The GitHub repository albertoranz/Final-Project-DA contains a labelled image folder "Images class" with 5 categories: animals, exterior urban, human, interior domestic, natural soundscapes and water. Examples follow, each with its label.

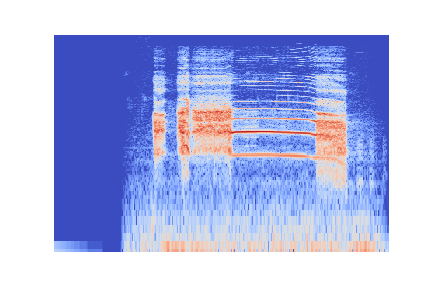
Label: animals

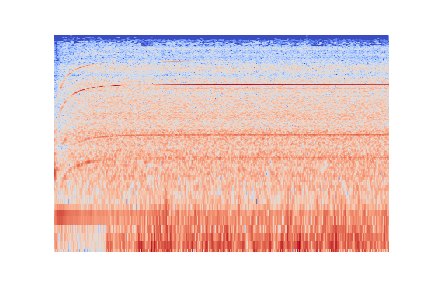
Label: interior domestic

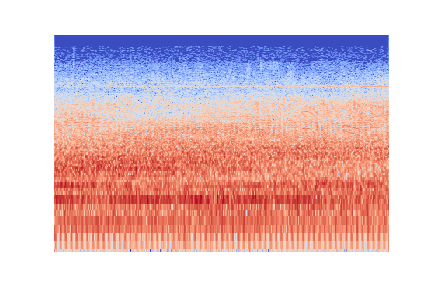
Label: exterior urban

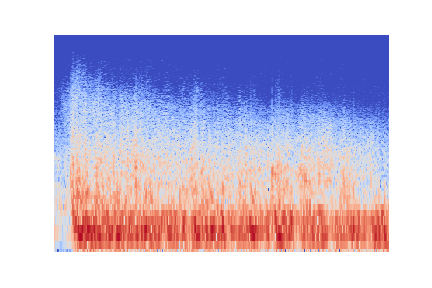
Label: natural soundscapes and water

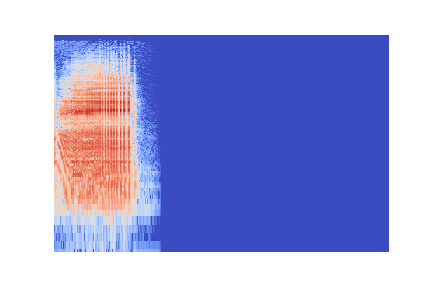
Label: interior domestic

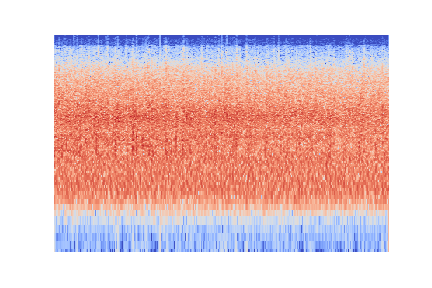
Label: human
